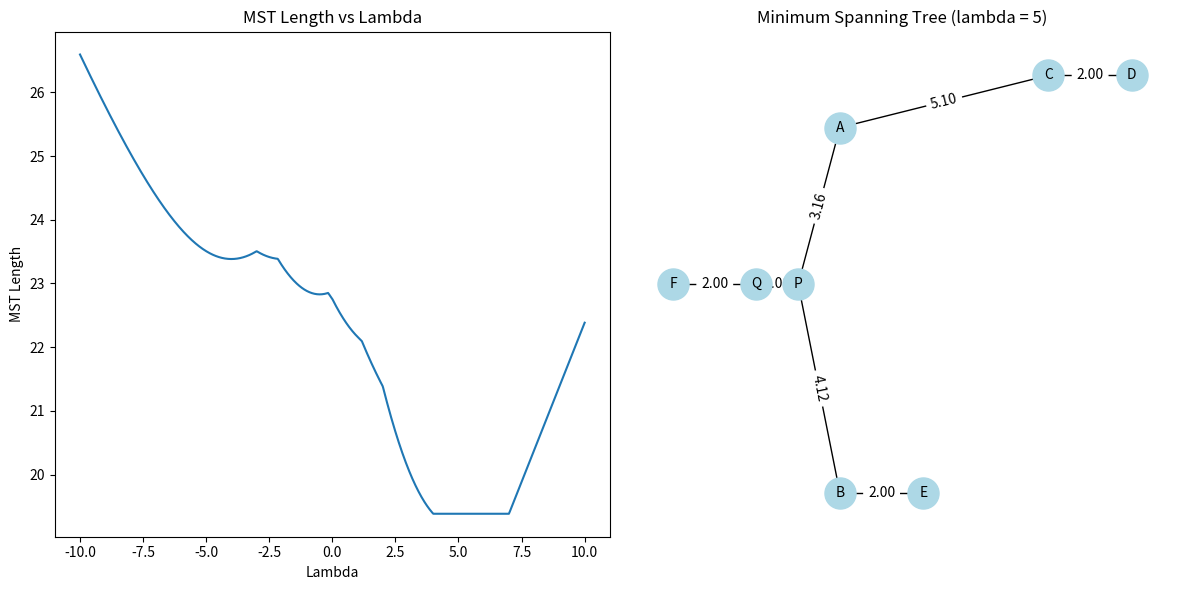

Recreate this plot in Python.
import numpy as np
import networkx as nx
import matplotlib.pyplot as plt

points = {
    'A': (-1, 6),
    'B': (-1, -1),
    'C': (4, 7),
    'D': (6, 7),
    'E': (1, -1),
    'F': (-5, 3),
    'P': (-2, 3)
}

def euclidean_distance(p1, p2):
    return np.sqrt((p1[0] - p2[0])**2 + (p1[1] - p2[1])**2)

def compute_mst(lambda_value):
    points['Q'] = (2 - lambda_value, 3)
    
    G = nx.Graph()
    for p1 in points:
        for p2 in points:
            if p1 != p2:
                dist = euclidean_distance(points[p1], points[p2])
                G.add_edge(p1, p2, weight=dist)

    mst = nx.minimum_spanning_tree(G)
    
    return mst

lambda_values = np.linspace(-10, 10, 1000)
mst_lengths = [compute_mst(lam).size(weight='weight') for lam in lambda_values]

min_mst_length = min(mst_lengths)
optimal_lambda = lambda_values[mst_lengths.index(min_mst_length)]

print(f"The optimal lambda value is: {optimal_lambda}")
print(f"The minimum MST length is: {min_mst_length}")

plt.figure(figsize=(12, 6))

plt.subplot(1, 2, 1)
plt.plot(lambda_values, mst_lengths)
plt.xlabel('Lambda')
plt.ylabel('MST Length')
plt.title('MST Length vs Lambda')

lambda_value = 5
mst = compute_mst(lambda_value)
plt.subplot(1, 2, 2)
pos = {point: points[point] for point in points}

nx.draw(mst, pos, with_labels=True, node_size=500, node_color="lightblue", font_size=10)
labels = nx.get_edge_attributes(mst, 'weight')
nx.draw_networkx_edge_labels(mst, pos, edge_labels={k: f"{v:.2f}" for k, v in labels.items()})

plt.title(f'Minimum Spanning Tree (lambda = {lambda_value})')

plt.tight_layout()
plt.show()
